Dataset: aurora_train (GitHub, 123675/data). Classes: drapery aurora, hotspot aurora, multiple arcs aurora, radial aurora, single arc aurora.

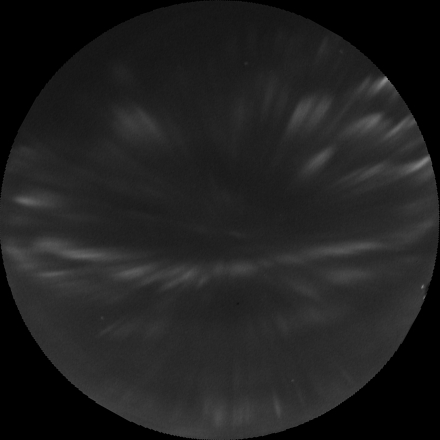
Label: drapery aurora

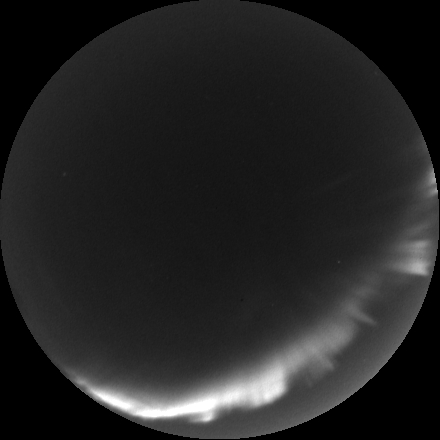
Label: single arc aurora

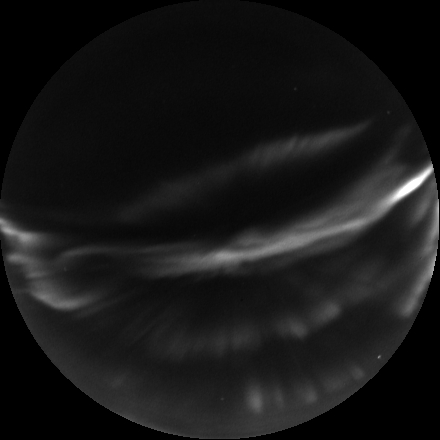
Label: multiple arcs aurora

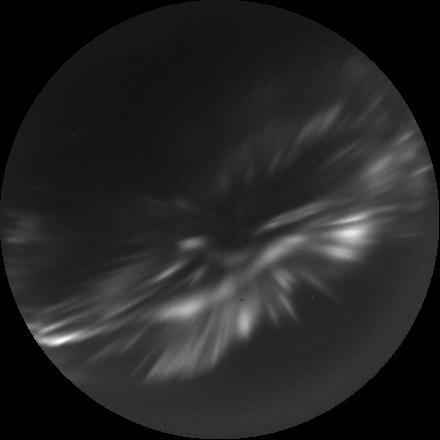
Label: radial aurora

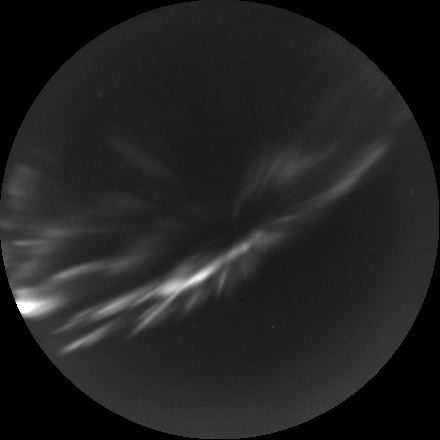
Label: radial aurora

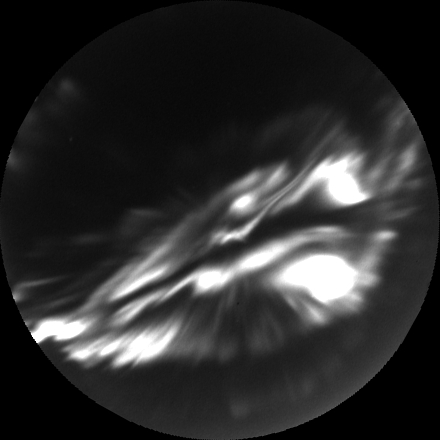
Label: hotspot aurora
